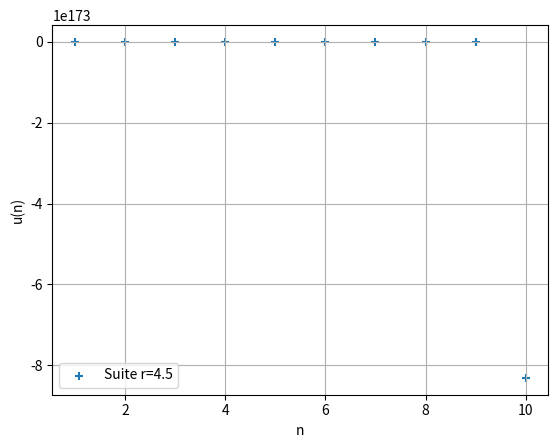

Reproduce this figure in Python.
from math import *
import matplotlib.pyplot as plt

def u1_iteratif(n):
    res = 2.56453
    for _ in range(n):
        res = res * 0.9972 + 2123.56
    return res

def u1_recursif(n):
    if n <= 0:
        return 2.56453
    return u1_recursif(n-1) * 0.9972 + 2123.56

# TEST :
# for i in range(4):
#     print(u1_iteratif(i), u1_recursif(i), i)
# Meme valeur qu'avec WolframAlpha

# Execution :
# for i in range(1, 12000, 10):
#     print(u1_iteratif(i), i)

# La suite u1 converge car forme q * un + r
# Or, 0 <= q < 1
# Par le calcul, lim(un) = 758414,2857142782
# Limite atteinte a n >= 11100

def u2_iteratif(n):
    res = 2.56453
    for i in range(1, n+1):
        res = res * 0.9972 + (i-1)**2
    return res

def u2_recursif(n):
    if n <= 0:
        return 2.56453
    return u2_recursif(n-1) * 0.9972 + (n-1)**2

# TEST :
# for i in range(4):
#     print(u2_iteratif(i), u2_recursif(i), i)
# Meme valeur qu'avec WolframAlpha

# Execution :
# for i in range(1, 1000000, 1000):
#     print(u2_iteratif(i), i)

# La suite u2 diverge et tend vers l'infini positif
# Pas de stabilisation

def u3_iteratif(n):
    if n <= 0:
        return 0
    temp = 0
    u0 = 0
    u1 = 1
    for _ in range(1, n):
        temp = u0
        u0 = u1
        u1 += temp
    return u1

def u3_recursif(n):
    if n <= 0:
        return 0
    if n == 1:
        return 1
    return u3_recursif(n-1) + u3_recursif(n-2)

# TEST :
# for i in range(10):
#     print(u3_iteratif(i), u3_recursif(i), i)
# Valeurs calcule a la main

# Execution :
# for i in range(100):
#     print(u3_iteratif(i), i)


# La suite u3 est strictement croissante et tend vers l'infini positif
# Pas de stabilisation

def u4(n):
    if n <= 0:
        return 7544279, 1
    temp = u4(n-1)
    un = temp[0]
    vn = temp[1]
    return (un+vn)/2, 2*un*vn/(un+vn)

# for i in range(100):
#     print(u4(i), i)

# Stabilisation a 5
# Racine de u0*v0, 
# Extraction de racine, voir page wikipedia
# Methode des suites adjacentes   
# Moyenne harmonique

##### 2. CONVERGENCES

# prev = 0
# new = 1
# i=3
# while(prev != new):
#     prev = new
#     new = u3_iteratif(i)/u3_iteratif(i-1)
#     print(i, " : ", new)
#     i+=1

def somme_inverse():
    s = 0
    prev = 0
    new = 1
    i=1
    while(prev != new or i < 1000000):
        prev = new
        new = sqrt(s*6)
        print(i, " : ", new)
        s += 1/i**2
        i+=1

# somme_inverse()

def convergence_pi():
    s = 0
    i = 0
    prev = 0
    new = 1
    while(prev != new or i < 10):
        prev = new
        s += (factorial(4*i)*(1103+26390*i)) / (((factorial(i))**4)*(396**(4*i)))
        new = 1/((2*sqrt(2)/9801)*s)
        print(i, " : ", new)
        i+=1

print("\n")

def convergence_pi_mieux():
    s = 0
    i = 0
    prev = 0
    new = 1
    while(prev != new or i < 10):
        prev = new
        s += (((-1)**i)*(factorial(6*i)) * (13591409+545140134*i)) / (factorial(3*i)*(factorial(i)**3)*(640320**(3*i+3/2)))
        new = 1/(12*s)
        print(i, " : ", new)
        i+=1

def graphique(u, nmin, nmax, pas):
    pointsX = []
    pointsY = []
    for i in range(nmin, nmax, pas):
        pointsX.append(i)
        pointsY.append(u(i))
    plt.plot(pointsX, pointsY)
    plt.grid(True)
    plt.xlabel("n")
    plt.ylabel("u(n)")
    plt.show()
    
def graphiquemult(l, nmin, nmax, pas):
    for u in l:
        pointsx = []
        pointsy = []
        for i in range(nmin, nmax, pas):
            pointsx.append(i)
            pointsy.append(u(i))
        plt.scatter(pointsx, pointsy, marker='+')
    plt.grid(True)
    plt.xlabel("n")
    plt.ylabel("u(n)")
    plt.show()

def graphiquemultu(l, nmin, nmax, pas):
    for u in l:
        pointsx = []
        pointsy = []
        for i in range(nmin, nmax, pas):
            pointsx.append(i)
            pointsy.append(u[0](i,u[1]))
        plt.scatter(pointsx, pointsy, marker='+', label=f"Suite r={u[1]}")
    plt.legend()
    plt.grid(True)
    plt.xlabel("n")
    plt.ylabel("u(n)")
    plt.show()

def uiter(n, r):
    u = 0.5
    for _ in range(n):
        u = r*u * (1 - u)
    return u



graphiquemultu([(uiter, 4.5)], 1, 100, 1)